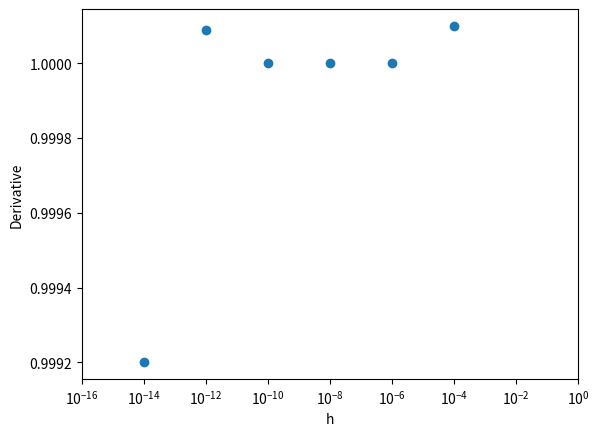

Python code for this plot:
import numpy as np
import matplotlib.pyplot as plt
x = 1

def func(x): 
    return x * (x-1)

def derive(func, x, h):
    return (func(x + h) - func(x)) / h



arr = []
h = [1e-4,1e-6,1e-8,1e-10,1e-12, 1e-14]
#h = [10**-i for i in range(2, 15, 2)]
for i in range(0, len(h)):
    
    arr.append(derive(func, x, h[i]))
    

print(arr)
plt.scatter(h, arr)
plt.xscale("log")
#plt.yscale("log")
plt.xlabel('h')
plt.ylabel('Derivative')
plt.xlim(1e-16, 1e-0)

plt.show()
